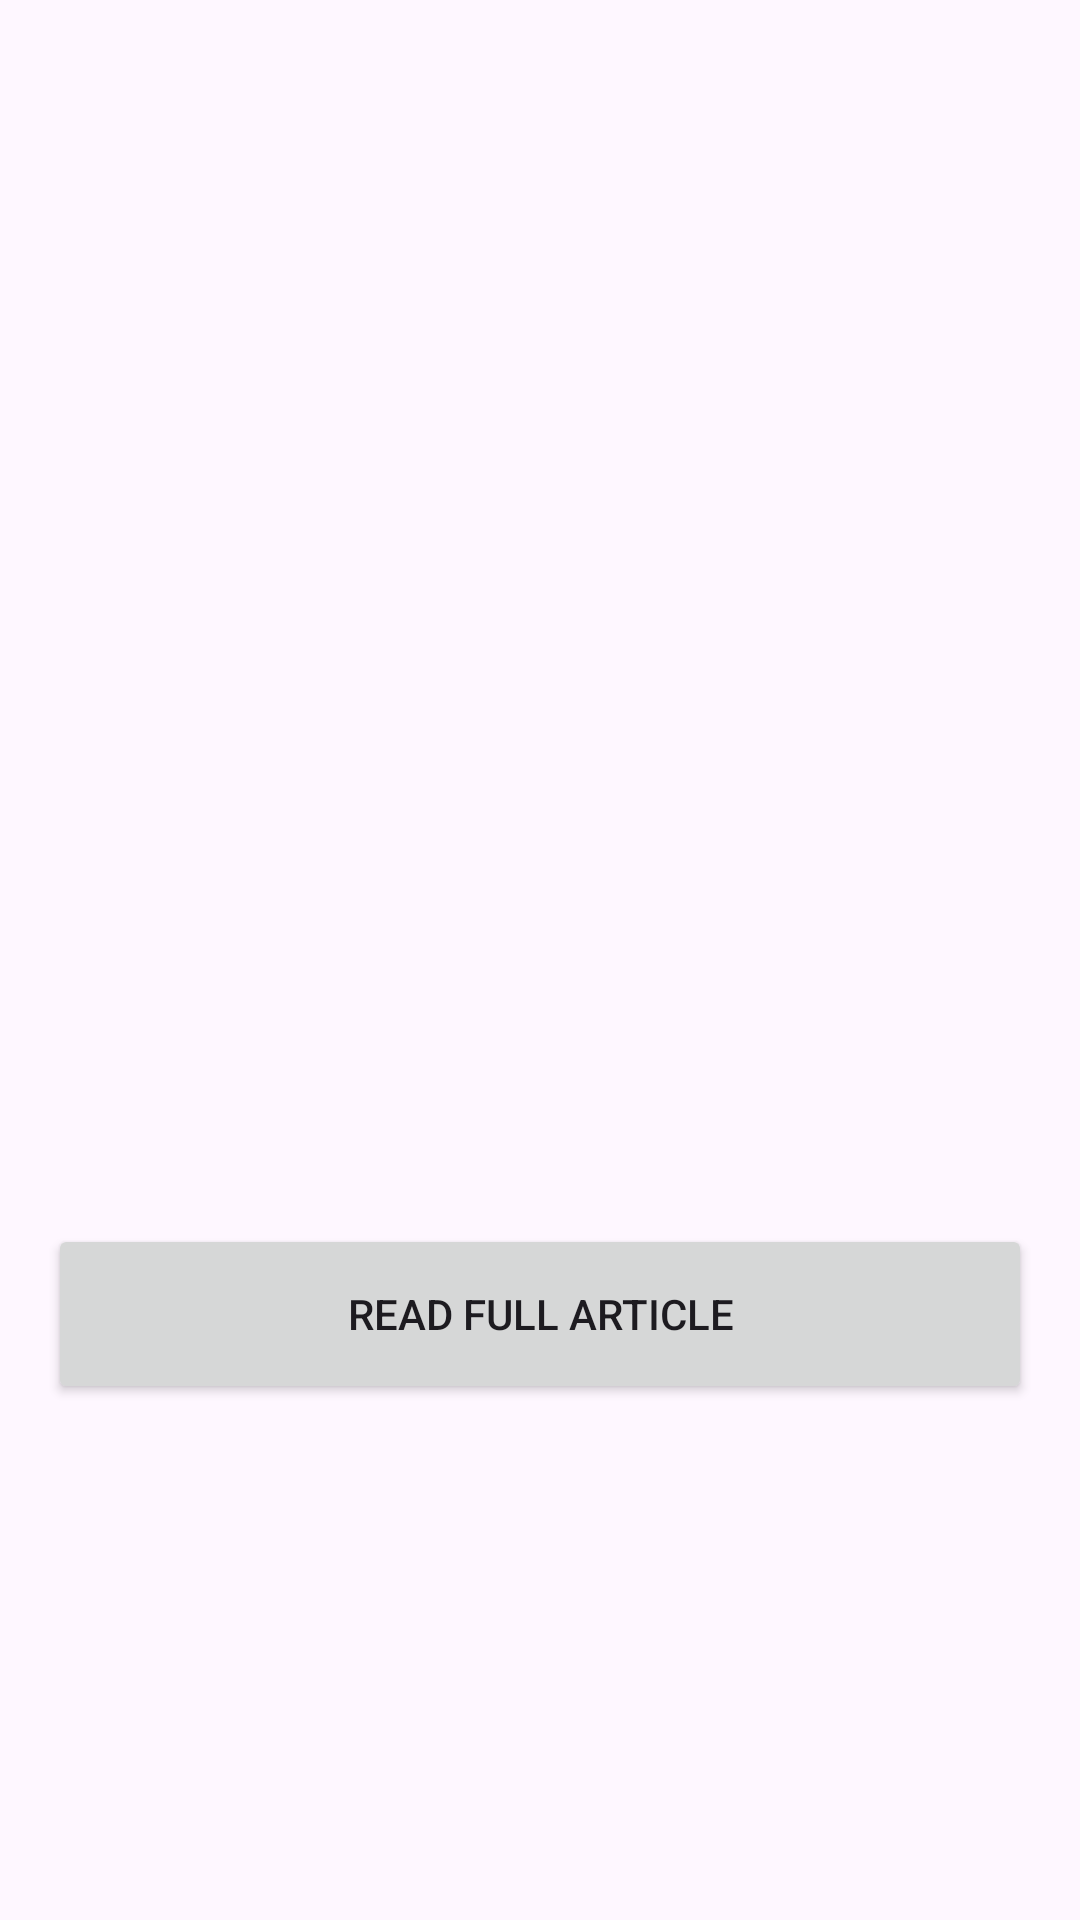

Reconstruct the res/layout file that produces this screen, plus the resources it refers to.
<!-- AndroidManifest.xml: activity theme Base.Theme.SpaceArticle -->
<!-- res/layout/activity_detail.xml -->
<?xml version="1.0" encoding="utf-8"?>
<androidx.core.widget.NestedScrollView xmlns:android="http://schemas.android.com/apk/res/android"
    xmlns:app="http://schemas.android.com/apk/res-auto"
    xmlns:tools="http://schemas.android.com/tools"
    android:id="@+id/main"
    android:layout_width="match_parent"
    android:layout_height="wrap_content"
    tools:context=".presenter.detail.DetailActivity">

    <androidx.constraintlayout.widget.ConstraintLayout
        android:layout_width="match_parent"
        android:layout_height="match_parent">

        <TextView
            android:id="@+id/tv_title"
            android:layout_width="match_parent"
            android:layout_height="wrap_content"
            android:layout_margin="16dp"
            android:textSize="30sp"
            android:textStyle="bold"
            app:layout_constraintEnd_toEndOf="parent"
            app:layout_constraintStart_toStartOf="parent"
            app:layout_constraintTop_toTopOf="parent"
            tools:text="Satnav enables medical and emergency response" />

        <TextView
            android:id="@+id/tv_newsite"
            android:layout_width="0dp"
            android:layout_height="wrap_content"
            android:ellipsize="end"
            android:paddingTop="4dp"
            android:textSize="18sp"
            app:layout_constraintEnd_toEndOf="@+id/tv_title"
            app:layout_constraintStart_toStartOf="@+id/tv_title"
            app:layout_constraintTop_toBottomOf="@+id/tv_title"
            tools:text="By: ESA" />

        <TextView
            android:id="@+id/tv_publishedat"
            android:layout_width="0dp"
            android:layout_height="wrap_content"
            android:ellipsize="end"
            android:paddingTop="4dp"
            android:textSize="18sp"
            app:layout_constraintEnd_toEndOf="@+id/tv_title"
            app:layout_constraintStart_toStartOf="@+id/tv_title"
            app:layout_constraintTop_toBottomOf="@+id/tv_newsite"
            tools:text="Published On 16 April 2024, 16:00" />

        <ImageView
            android:id="@+id/imageView"
            android:layout_width="0dp"
            android:layout_height="220dp"
            android:layout_marginVertical="16dp"
            android:scaleType="centerCrop"
            app:layout_constraintEnd_toEndOf="@+id/tv_title"
            app:layout_constraintStart_toStartOf="@+id/tv_title"
            app:layout_constraintTop_toBottomOf="@+id/tv_publishedat"
            tools:srcCompat="@tools:sample/avatars" />

        <TextView
            android:id="@+id/tv_summary"
            android:layout_width="0dp"
            android:layout_height="wrap_content"
            android:ellipsize="end"
            android:layout_marginTop="16dp"
            android:textSize="20sp"
            app:layout_constraintEnd_toEndOf="@+id/tv_title"
            app:layout_constraintStart_toStartOf="@+id/tv_title"
            app:layout_constraintTop_toBottomOf="@+id/imageView"
            tools:text="Satellite navigation is not just about travel directions; its applications extend to search and rescue operations, agriculture, autonomous vehicles, sports and perhaps surprisingly, even health." />


        <Button
            android:id="@+id/button_read"
            android:layout_width="0dp"
            android:layout_height="60dp"
            android:layout_marginTop="16dp"
            android:text="@string/read_full_article"
            app:layout_constraintEnd_toEndOf="@+id/tv_summary"
            app:layout_constraintStart_toStartOf="@+id/tv_summary"
            app:layout_constraintTop_toBottomOf="@+id/tv_summary" />
    </androidx.constraintlayout.widget.ConstraintLayout>



</androidx.core.widget.NestedScrollView>
<!-- resources referenced by this layout -->
<resources>
  <string name="read_full_article">Read Full Article</string>
  <style name="Base.Theme.SpaceArticle" parent="Theme.Material3.DayNight">
          
          
      </style>
</resources>
